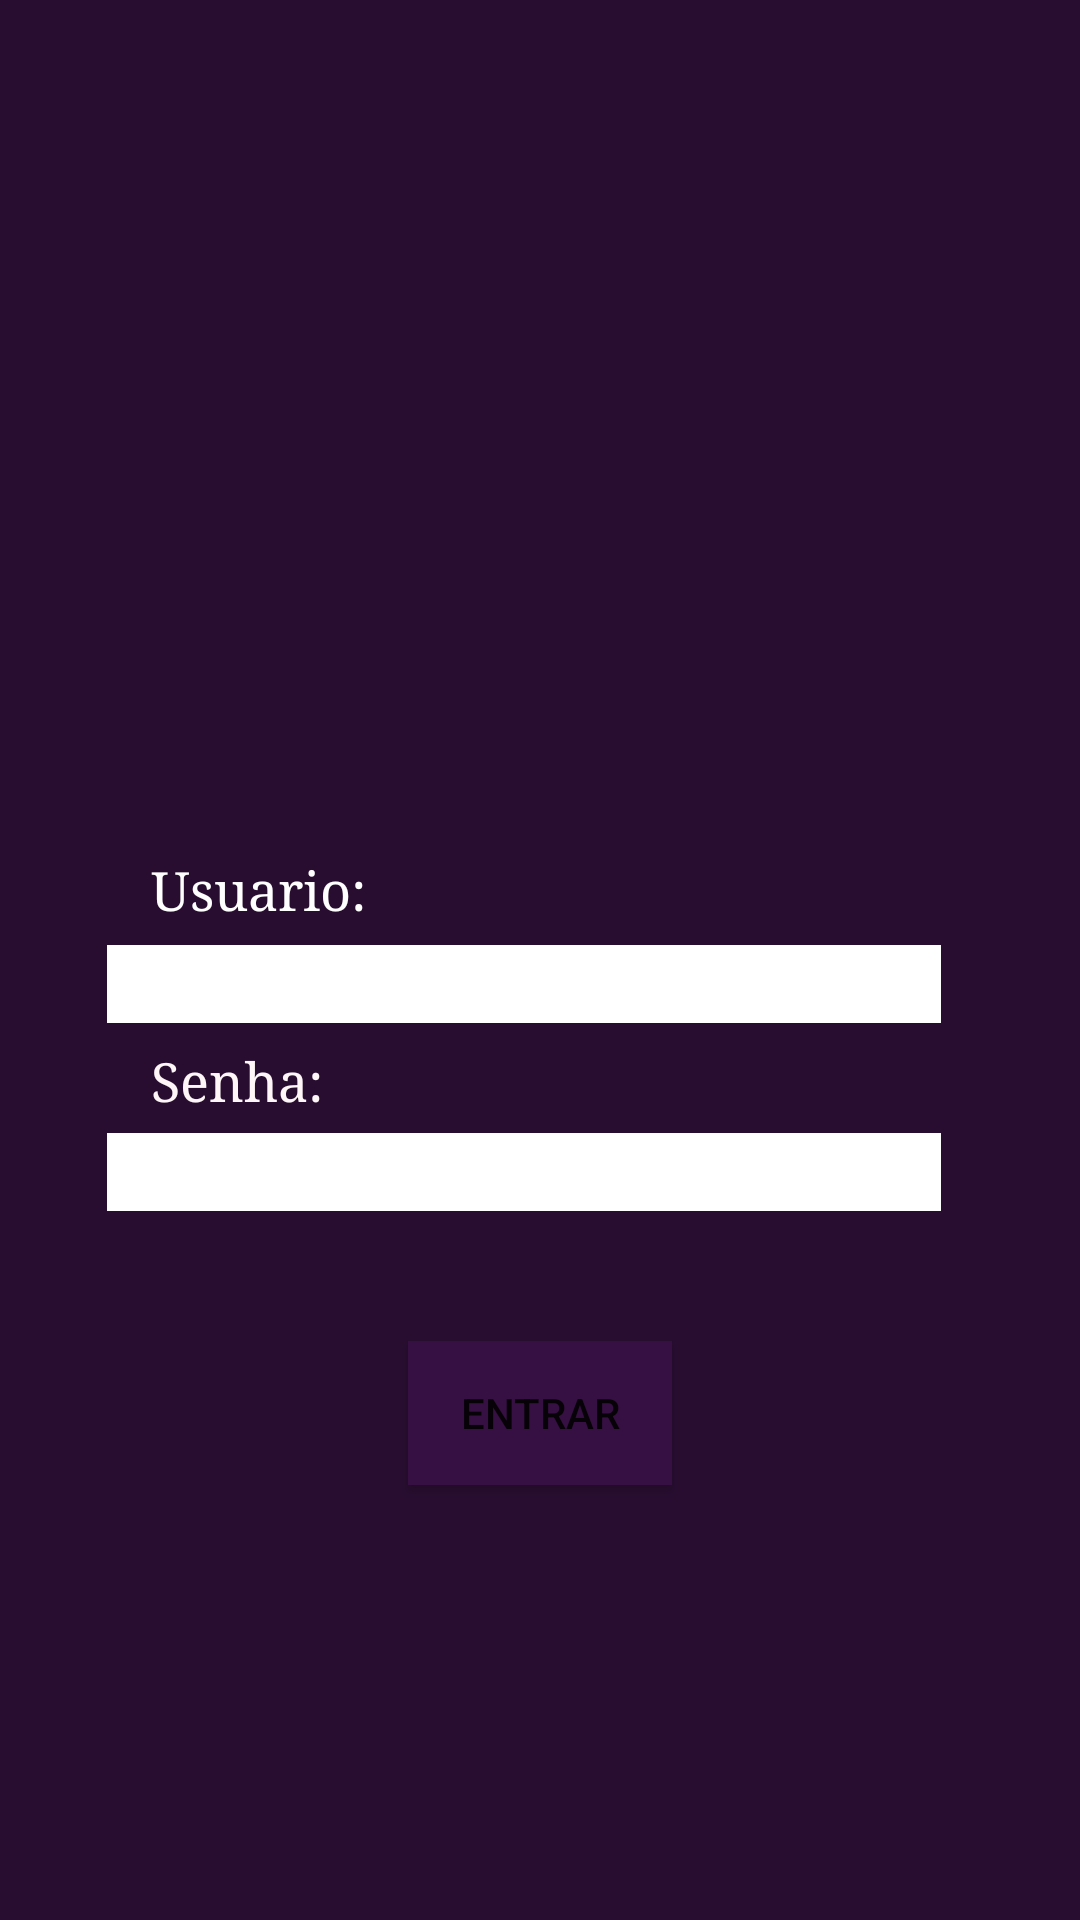

Reconstruct the res/layout file that produces this screen, plus the resources it refers to.
<!-- AndroidManifest.xml: application theme Theme.Exam_io -->
<!-- res/layout/activity_main.xml -->
<?xml version="1.0" encoding="utf-8"?>
<androidx.constraintlayout.widget.ConstraintLayout xmlns:android="http://schemas.android.com/apk/res/android"
    xmlns:app="http://schemas.android.com/apk/res-auto"
    xmlns:tools="http://schemas.android.com/tools"
    android:layout_width="match_parent"
    android:layout_height="match_parent"
    android:background="#280D30"
    tools:context=".MainActivity" >

    <ImageView
        android:id="@+id/imageView"
        android:layout_width="183dp"
        android:layout_height="235dp"
        android:contentDescription="@string/todo_icon_login"
        app:layout_constraintBottom_toBottomOf="parent"
        app:layout_constraintEnd_toEndOf="parent"
        app:layout_constraintStart_toStartOf="parent"
        app:layout_constraintTop_toTopOf="parent"
        app:layout_constraintVertical_bias="0.074"
        app:srcCompat="@drawable/insurance" />

    <TextView
        android:id="@+id/text_usuario_login"
        android:layout_width="wrap_content"
        android:layout_height="wrap_content"
        android:fontFamily="serif"
        android:text="@string/text_usuario_login"
        android:textColor="#FFFFFF"
        android:textSize="18sp"
        app:layout_constraintBottom_toBottomOf="parent"
        app:layout_constraintEnd_toEndOf="parent"
        app:layout_constraintHorizontal_bias="0.175"
        app:layout_constraintStart_toStartOf="parent"
        app:layout_constraintTop_toTopOf="parent"
        app:layout_constraintVertical_bias="0.462" />

    <EditText
        android:id="@+id/usuario_textview_input"
        android:layout_width="278dp"
        android:layout_height="26dp"
        android:background="#FFFFFF"
        android:ems="10"
        android:importantForAutofill="no"
        android:inputType="textEmailAddress"
        app:layout_constraintBottom_toBottomOf="parent"
        app:layout_constraintEnd_toEndOf="parent"
        app:layout_constraintHorizontal_bias="0.436"
        app:layout_constraintStart_toStartOf="parent"
        app:layout_constraintTop_toTopOf="parent"
        app:layout_constraintVertical_bias="0.513" />

    <TextView
        android:id="@+id/text_senha_login"
        android:layout_width="wrap_content"
        android:layout_height="wrap_content"
        android:fontFamily="serif"
        android:text="@string/text_senha_login"
        android:textColor="#FFF7F7"
        android:textSize="18sp"
        app:layout_constraintBottom_toBottomOf="parent"
        app:layout_constraintEnd_toEndOf="parent"
        app:layout_constraintHorizontal_bias="0.166"
        app:layout_constraintStart_toStartOf="parent"
        app:layout_constraintTop_toTopOf="parent"
        app:layout_constraintVertical_bias="0.565" />

    <EditText
        android:id="@+id/senha_textview_input"
        android:layout_width="278dp"
        android:layout_height="26dp"
        android:background="#FFFFFF"
        android:ems="10"
        android:importantForAutofill="no"
        android:inputType="textPassword"
        app:layout_constraintBottom_toBottomOf="parent"
        app:layout_constraintEnd_toEndOf="parent"
        app:layout_constraintHorizontal_bias="0.436"
        app:layout_constraintStart_toStartOf="parent"
        app:layout_constraintTop_toTopOf="parent"
        app:layout_constraintVertical_bias="0.615" />

    <Button
        android:id="@+id/botao_entrar"
        android:layout_width="wrap_content"
        android:layout_height="wrap_content"
        android:background="#361042"
        android:text="@string/botao_entrar"
        app:backgroundTint="#361042"
        app:layout_constraintBottom_toBottomOf="parent"
        app:layout_constraintEnd_toEndOf="parent"
        app:layout_constraintStart_toStartOf="parent"
        app:layout_constraintTop_toTopOf="parent"
        app:layout_constraintVertical_bias="0.755" />

</androidx.constraintlayout.widget.ConstraintLayout>
<!-- resources referenced by this layout -->
<resources>
  <string name="botao_entrar">entrar</string>
  <string name="text_senha_login">Senha:</string>
  <string name="text_usuario_login">Usuario:</string>
  <string name="todo_icon_login">icon_login</string>
  <style name="Theme.Exam_io" parent="Theme.MaterialComponents.DayNight.DarkActionBar">
          
          <item name="colorPrimary">@color/purple_500</item>
          <item name="colorPrimaryVariant">@color/purple_700</item>
          <item name="colorOnPrimary">@color/white</item>
          
          <item name="colorSecondary">@color/teal_200</item>
          <item name="colorSecondaryVariant">@color/teal_700</item>
          <item name="colorOnSecondary">@color/black</item>
          
          <item name="android:statusBarColor" tools:targetApi="l">?attr/colorPrimaryVariant</item>
          
      </style>
  <!-- not gathered from this repository: default colours our renderer supplied (Android Studio template values) -->
  <color name="purple_500">#FF6200EE</color>
  <color name="purple_700">#FF3700B3</color>
  <color name="teal_200">#FF03DAC5</color>
  <color name="teal_700">#FF018786</color>
  <color name="black">#FF000000</color>
  <color name="white">#FFFFFFFF</color>
</resources>
